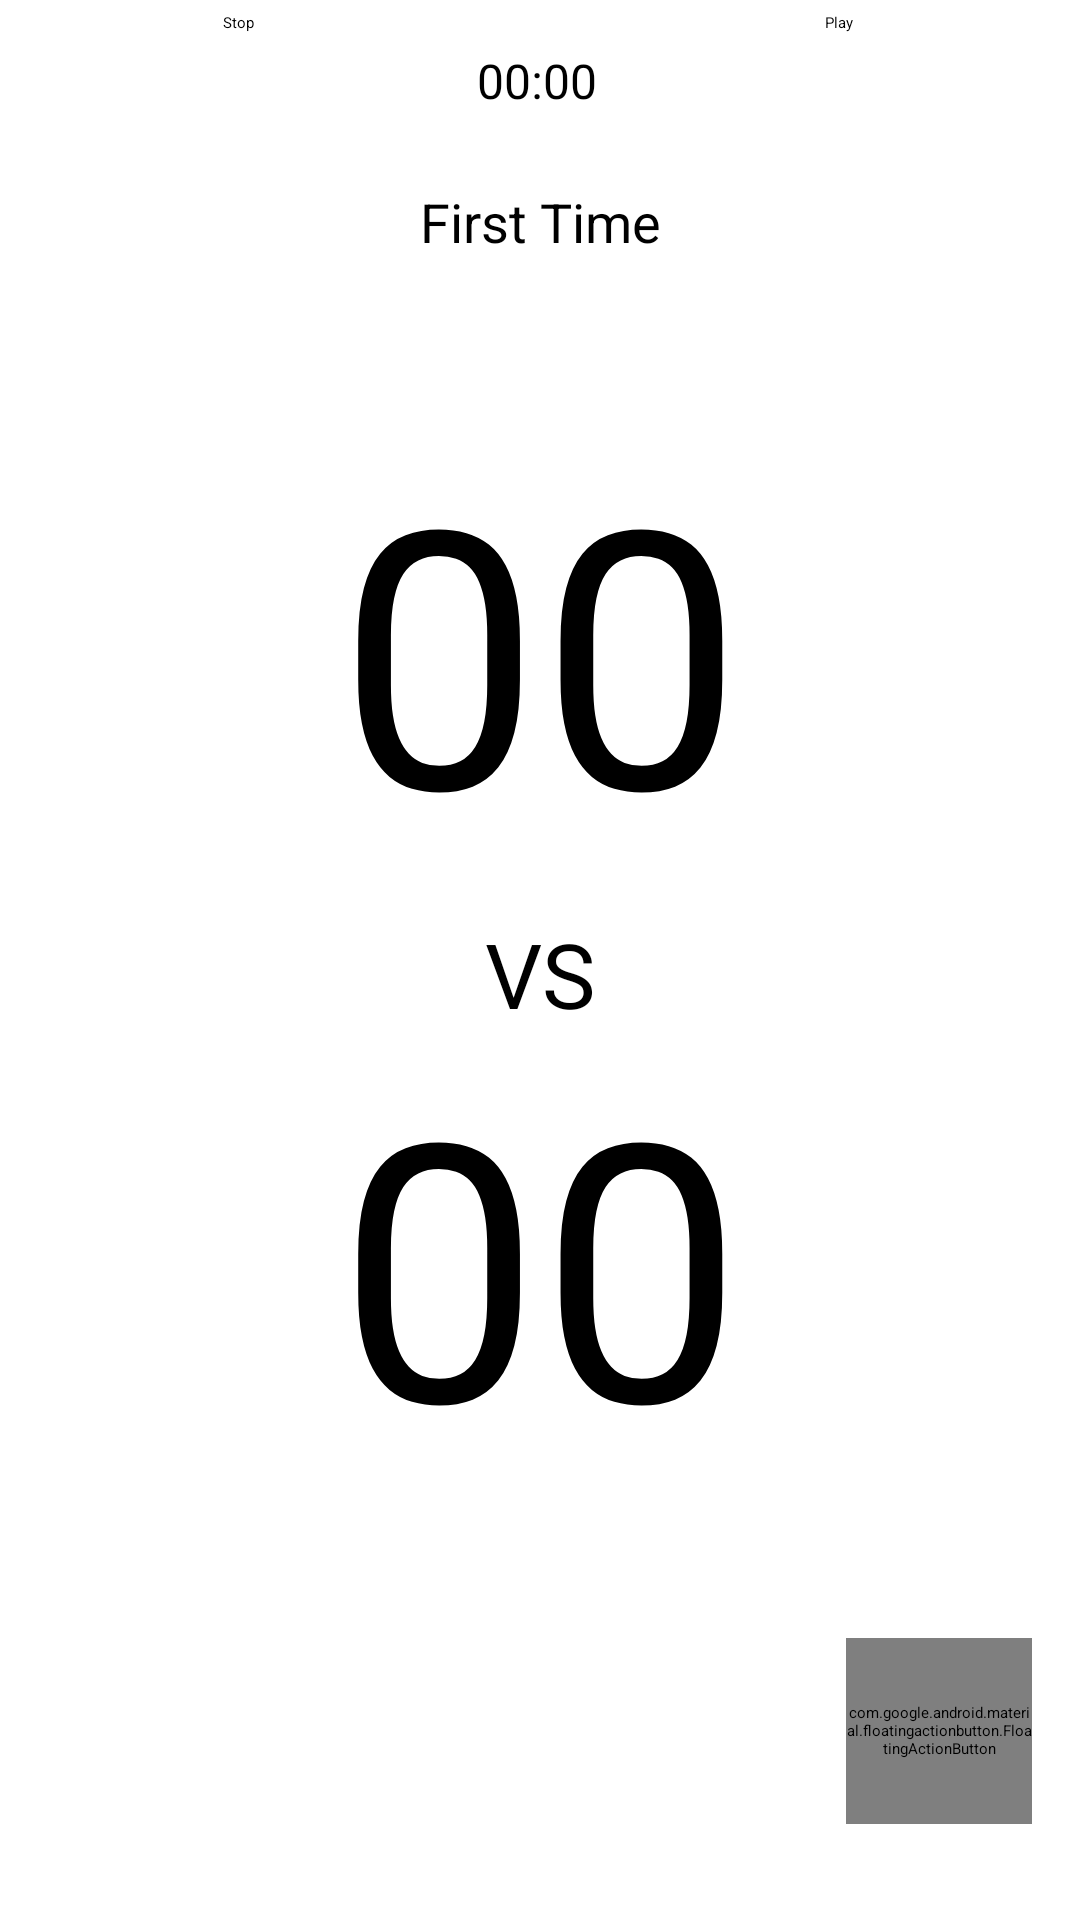

This screen was rendered from an Android layout file. Write that file and the resources it references.
<!-- AndroidManifest.xml: application theme Theme.PlacarDoRacha -->
<!-- res/layout/activity_score_board.xml -->
<?xml version="1.0" encoding="utf-8"?>
<androidx.constraintlayout.widget.ConstraintLayout xmlns:android="http://schemas.android.com/apk/res/android"
    xmlns:app="http://schemas.android.com/apk/res-auto"
    xmlns:tools="http://schemas.android.com/tools"
    android:layout_width="match_parent"
    android:layout_height="match_parent"
    tools:context=".ScoreBoardActivity">

    <Chronometer
        android:id="@+id/chronometer"
        android:layout_width="wrap_content"
        android:layout_height="wrap_content"
        android:layout_marginTop="16dp"
        android:textSize="16sp"
        app:layout_constraintEnd_toEndOf="parent"
        app:layout_constraintHorizontal_bias="0.497"
        app:layout_constraintStart_toStartOf="parent"
        app:layout_constraintTop_toTopOf="parent" />

    <Button
        android:id="@+id/stop_button"
        android:layout_width="wrap_content"
        android:layout_height="wrap_content"
        android:layout_marginTop="4dp"
        android:text="@string/button_reset"
        app:layout_constraintEnd_toStartOf="@+id/chronometer"
        app:layout_constraintStart_toStartOf="parent"
        app:layout_constraintTop_toTopOf="parent" />

    <Button
        android:id="@+id/play_pause_button"
        android:layout_width="wrap_content"
        android:layout_height="wrap_content"
        android:layout_marginTop="4dp"
        android:text="@string/button_play"
        app:layout_constraintEnd_toEndOf="parent"
        app:layout_constraintStart_toEndOf="@+id/chronometer"
        app:layout_constraintTop_toTopOf="parent" />

    <TextView
        android:id="@+id/team_one_points"
        android:layout_width="0dp"
        android:layout_height="172dp"
        android:layout_marginTop="136dp"
        android:text="@string/team_one_points"
        android:textAlignment="center"
        android:textSize="120sp"
        app:layout_constraintEnd_toEndOf="parent"
        app:layout_constraintStart_toStartOf="parent"
        app:layout_constraintTop_toTopOf="parent" />

    <TextView
        android:id="@+id/team_two_points"
        android:layout_width="0dp"
        android:layout_height="wrap_content"
        android:layout_marginBottom="140dp"
        android:text="@string/team_two_points"
        android:textAlignment="center"
        android:textSize="120sp"
        app:layout_constraintBottom_toBottomOf="parent"
        app:layout_constraintEnd_toEndOf="parent"
        app:layout_constraintStart_toStartOf="parent" />

    <TextView
        android:id="@+id/textView3"
        android:layout_width="wrap_content"
        android:layout_height="wrap_content"
        android:text="@string/vs"
        android:textSize="30sp"
        app:layout_constraintBottom_toTopOf="@+id/team_two_points"
        app:layout_constraintEnd_toEndOf="parent"
        app:layout_constraintStart_toStartOf="parent"
        app:layout_constraintTop_toBottomOf="@+id/team_one_points"
        app:layout_constraintVertical_bias="0.475" />

    <TextView
        android:id="@+id/team_one"
        android:layout_width="wrap_content"
        android:layout_height="wrap_content"
        android:text="@string/team_one_name"
        app:layout_constraintBottom_toTopOf="@+id/textView3"
        app:layout_constraintEnd_toEndOf="parent"
        app:layout_constraintStart_toStartOf="parent"
        app:layout_constraintTop_toBottomOf="@+id/team_one_points" />

    <TextView
        android:id="@+id/team_two"
        android:layout_width="wrap_content"
        android:layout_height="wrap_content"
        android:text="@string/team_two_name"
        app:layout_constraintBottom_toTopOf="@+id/team_two_points"
        app:layout_constraintEnd_toEndOf="parent"
        app:layout_constraintStart_toStartOf="parent"
        app:layout_constraintTop_toBottomOf="@+id/textView3" />

    <View
        android:id="@+id/divider2"
        android:layout_width="409dp"
        android:layout_height="1dp"
        android:background="?android:attr/listDivider"
        app:layout_constraintBottom_toBottomOf="parent"
        app:layout_constraintEnd_toEndOf="parent"
        app:layout_constraintStart_toStartOf="parent"
        app:layout_constraintTop_toTopOf="parent" />

    <TextView
        android:id="@+id/game_time"
        android:layout_width="wrap_content"
        android:layout_height="wrap_content"
        android:layout_marginTop="24dp"
        android:text="@string/game_time_one"
        android:textSize="18sp"
        app:layout_constraintEnd_toEndOf="parent"
        app:layout_constraintStart_toStartOf="parent"
        app:layout_constraintTop_toBottomOf="@+id/chronometer" />

    <com.google.android.material.floatingactionbutton.FloatingActionButton
        android:id="@+id/random_score_button"
        android:layout_width="62dp"
        android:layout_height="62dp"
        android:layout_marginEnd="16dp"
        android:layout_marginBottom="32dp"
        android:clickable="true"
        android:contentDescription="@string/random_score"
        android:focusable="true"
        app:fabCustomSize="62dp"
        app:layout_constraintBottom_toBottomOf="parent"
        app:layout_constraintEnd_toEndOf="parent"
        app:maxImageSize="80dp"
        app:srcCompat="@drawable/ic_dice_foreground"
        app:tint="@color/white" />


</androidx.constraintlayout.widget.ConstraintLayout>
<!-- resources referenced by this layout -->
<resources>
  <color name="white">#FFFFFFFF</color>
  <!-- drawable ic_dice_foreground (drawable) -->
  <vector xmlns:android="http://schemas.android.com/apk/res/android"
      android:width="108dp"
      android:height="108dp"
      android:viewportWidth="108"
      android:viewportHeight="108">
    <group android:scaleX="0.06614945"
        android:scaleY="0.06614945"
        android:translateX="37.8"
        android:translateY="37.8">
      <path
          android:fillColor="#FF000000"
          android:pathData="M313.1,319.388a24.4,36.6 0,1 0,48.8 0a24.4,36.6 0,1 0,-48.8 0z"/>
      <path
          android:fillColor="#FF000000"
          android:pathData="M364.2,202.288a21.7,32.7 0,1 0,43.4 0a21.7,32.7 0,1 0,-43.4 0z"/>
      <path
          android:fillColor="#FF000000"
          android:pathData="M472.6,75.888l-220.8,-66.4c-0.4,-0.1 -0.9,-0.2 -1.3,-0.3c-0.4,-0.1 -0.9,-0.2 -1.3,-0.3c-2.9,-0.5 -5.8,-0.5 -8.7,0c-0.4,0.1 -0.9,0.2 -1.3,0.3c-0.4,0.1 -0.9,0.2 -1.3,0.3l-49.3,14.8l-39.8,12l-111.5,33.5l0,0l-20.1,6C7,78.888 0,88.288 0,98.888v291.7c0,10.7 7,20 17.2,23.1l220.7,66.6c2.3,0.7 4.6,1 7,1c2.3,0 4.7,-0.3 7,-1l220.7,-66.4c10.2,-3.1 17.2,-12.5 17.2,-23.1v-291.8C489.8,88.388 482.8,78.988 472.6,75.888zM70.2,364.588c-11.7,0 -21.3,-14.3 -21.3,-31.9s9.5,-31.9 21.3,-31.9c11.7,0 21.3,14.3 21.3,31.9S81.9,364.588 70.2,364.588zM120.5,273.688c-12.9,0 -23.4,-15.8 -23.4,-35.2s10.5,-35.2 23.4,-35.2c12.9,0 23.4,15.8 23.4,35.2S133.5,273.688 120.5,273.688zM177.9,183.488c-13.5,0 -24.4,-16.4 -24.4,-36.6s10.9,-36.6 24.4,-36.6s24.4,16.4 24.4,36.6S191.4,183.488 177.9,183.488zM441.5,372.788l-172.5,51.9v-359.6l172.5,51.9V372.788z"/>
    </group>
  </vector>
  <string name="button_play">Play</string>
  <string name="button_reset">Stop</string>
  <string name="game_time_one">First Time</string>
  <string name="random_score">Random Score board</string>
  <string name="team_one_name">Team 1</string>
  <string name="team_one_points">00</string>
  <string name="team_two_name">Team 2</string>
  <string name="team_two_points">00</string>
  <string name="vs">VS</string>
  <style name="Theme.PlacarDoRacha" parent="Theme.MaterialComponents.DayNight.NoActionBar">
          
          <item name="colorPrimary">@color/blue_700</item>
          <item name="colorPrimaryVariant">@color/blue_500</item>
          <item name="colorOnPrimary">@color/white</item>
          
          <item name="colorSecondary">@color/red_700</item>
          <item name="colorSecondaryVariant">@color/pink_500</item>
          <item name="colorOnSecondary">@color/black</item>
          
          <item name="android:statusBarColor" tools:targetApi="l">?attr/colorPrimary</item>
          
      </style>
  <color name="blue_700">#17408B</color>
  <color name="blue_500">#146CA3</color>
  <color name="red_700">#C9082A</color>
  <color name="pink_500">#CC5C81</color>
  <color name="black">#303030</color>
</resources>
